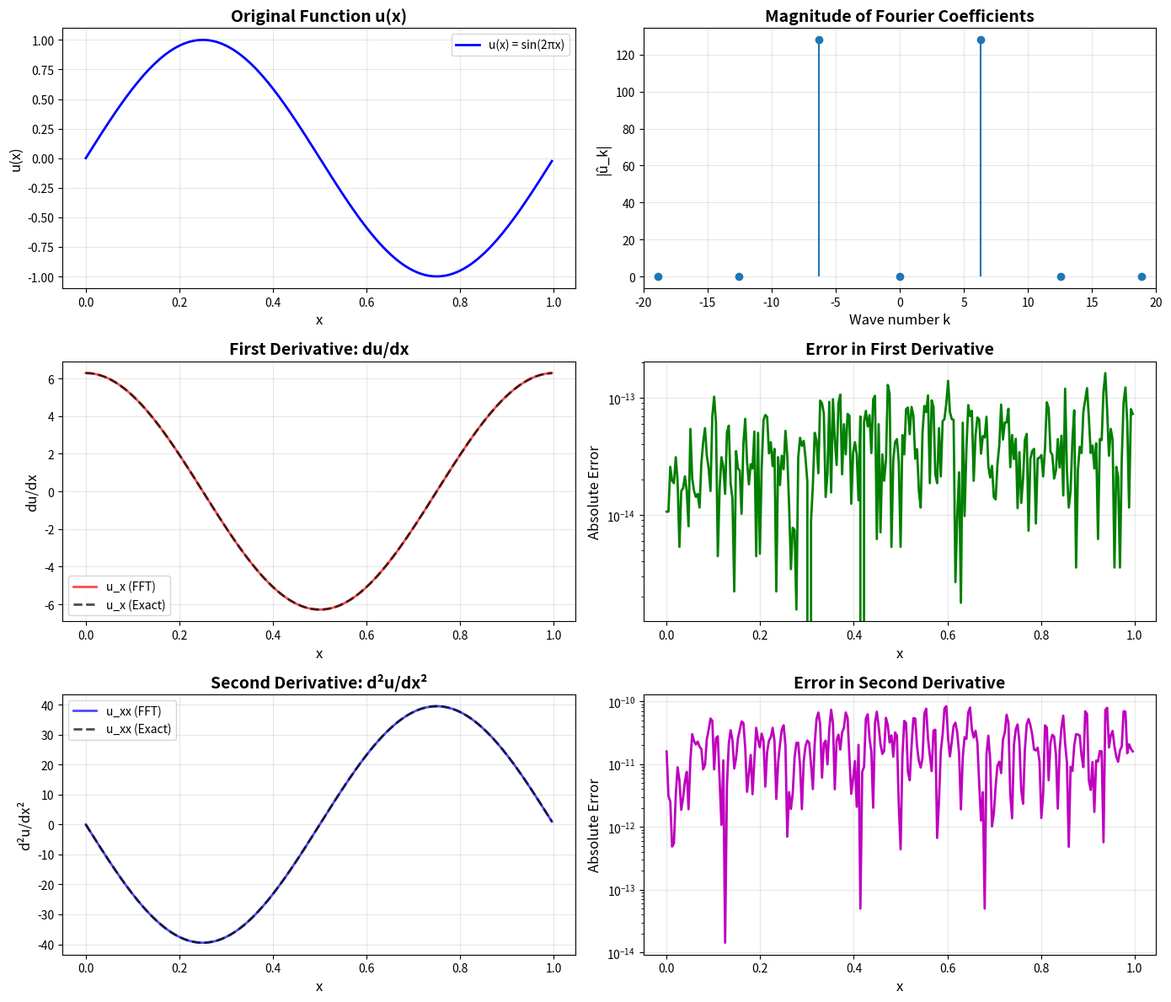

Write the Python code that produced this figure. (Note: this script raises an exception after producing the figure.)
import numpy as np
import matplotlib.pyplot as plt

# Define the function u(x) = sin(2πx) for x ∈ [0, 1]
N = 256  # Number of points
x = np.linspace(0, 1, N, endpoint=False)  # Domain [0, 1)
u = np.sin(2 * np.pi * x)

# Compute the Fourier transform using numpy.fft
u_hat = np.fft.fft(u)

# Get the wave numbers (frequency components)
# Note: numpy uses opposite sign convention, so k values need adjustment
k = np.fft.fftfreq(N, d=1/N) * 2 * np.pi  # Wave numbers

# Compute derivatives in Fourier space
# Note: numpy's convention is opposite, so we use +1j instead of -1j
u_x_hat = 1j * k * u_hat  # First derivative in Fourier space
u_xx_hat = -k**2 * u_hat  # Second derivative in Fourier space

# Transform back to physical space
u_x = np.fft.ifft(u_x_hat).real
u_xx = np.fft.ifft(u_xx_hat).real

# Analytical derivatives for comparison
u_x_exact = 2 * np.pi * np.cos(2 * np.pi * x)
u_xx_exact = -(2 * np.pi)**2 * np.sin(2 * np.pi * x)

# Create plots
fig, axes = plt.subplots(3, 2, figsize=(14, 12))

# Plot 1: Original function u(x)
axes[0, 0].plot(x, u, 'b-', linewidth=2, label='u(x) = sin(2πx)')
axes[0, 0].set_xlabel('x', fontsize=12)
axes[0, 0].set_ylabel('u(x)', fontsize=12)
axes[0, 0].set_title('Original Function u(x)', fontsize=14, fontweight='bold')
axes[0, 0].grid(True, alpha=0.3)
axes[0, 0].legend(fontsize=10)

# Plot 2: Fourier coefficients (magnitude)
axes[0, 1].stem(np.fft.fftshift(k), np.fft.fftshift(np.abs(u_hat)), basefmt=' ')
axes[0, 1].set_xlabel('Wave number k', fontsize=12)
axes[0, 1].set_ylabel('|û_k|', fontsize=12)
axes[0, 1].set_title('Magnitude of Fourier Coefficients', fontsize=14, fontweight='bold')
axes[0, 1].grid(True, alpha=0.3)
axes[0, 1].set_xlim([-20, 20])

# Plot 3: First derivative u_x (FFT vs Exact)
axes[1, 0].plot(x, u_x, 'r-', linewidth=2, label='u_x (FFT)', alpha=0.7)
axes[1, 0].plot(x, u_x_exact, 'k--', linewidth=2, label='u_x (Exact)', alpha=0.7)
axes[1, 0].set_xlabel('x', fontsize=12)
axes[1, 0].set_ylabel('du/dx', fontsize=12)
axes[1, 0].set_title('First Derivative: du/dx', fontsize=14, fontweight='bold')
axes[1, 0].grid(True, alpha=0.3)
axes[1, 0].legend(fontsize=10)

# Plot 4: Error in first derivative
error_ux = np.abs(u_x - u_x_exact)
axes[1, 1].semilogy(x, error_ux, 'g-', linewidth=2)
axes[1, 1].set_xlabel('x', fontsize=12)
axes[1, 1].set_ylabel('Absolute Error', fontsize=12)
axes[1, 1].set_title('Error in First Derivative', fontsize=14, fontweight='bold')
axes[1, 1].grid(True, alpha=0.3)

# Plot 5: Second derivative u_xx (FFT vs Exact)
axes[2, 0].plot(x, u_xx, 'b-', linewidth=2, label='u_xx (FFT)', alpha=0.7)
axes[2, 0].plot(x, u_xx_exact, 'k--', linewidth=2, label='u_xx (Exact)', alpha=0.7)
axes[2, 0].set_xlabel('x', fontsize=12)
axes[2, 0].set_ylabel('d²u/dx²', fontsize=12)
axes[2, 0].set_title('Second Derivative: d²u/dx²', fontsize=14, fontweight='bold')
axes[2, 0].grid(True, alpha=0.3)
axes[2, 0].legend(fontsize=10)

# Plot 6: Error in second derivative
error_uxx = np.abs(u_xx - u_xx_exact)
axes[2, 1].semilogy(x, error_uxx, 'm-', linewidth=2)
axes[2, 1].set_xlabel('x', fontsize=12)
axes[2, 1].set_ylabel('Absolute Error', fontsize=12)
axes[2, 1].set_title('Error in Second Derivative', fontsize=14, fontweight='bold')
axes[2, 1].grid(True, alpha=0.3)

plt.tight_layout()
plt.savefig('/mnt/user-data/outputs/fourier_derivatives_plots.png', dpi=300, bbox_inches='tight')
print("Plots saved to fourier_derivatives_plots.png")

# Print numerical results
print("\n" + "="*70)
print("NUMERICAL RESULTS")
print("="*70)
print(f"\nNumber of grid points: {N}")
print(f"Domain: x ∈ [0, 1)")
print(f"\nMaximum errors:")
print(f"  First derivative (u_x):  {np.max(error_ux):.2e}")
print(f"  Second derivative (u_xx): {np.max(error_uxx):.2e}")
print("\n" + "="*70)

# Display sample values
print("\nSample values at x = 0.25:")
idx = N // 4
print(f"  x = {x[idx]:.4f}")
print(f"  u(x) = {u[idx]:.6f}")
print(f"  u_x (FFT) = {u_x[idx]:.6f}, u_x (Exact) = {u_x_exact[idx]:.6f}")
print(f"  u_xx (FFT) = {u_xx[idx]:.6f}, u_xx (Exact) = {u_xx_exact[idx]:.6f}")
print("="*70)

plt.show()
